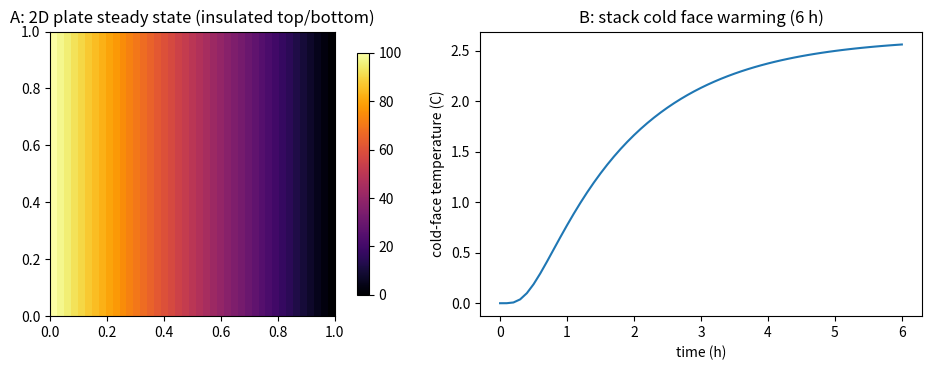

Source code (Python):
# HEAT FLOW EXTENDED (extends heat_flow.py; thermodynamics, SIM).
# Part A -- 2D plate: left edge 100 C, right edge 0 C, top/bottom
#   insulated. Laplace steady state + explicit transient.
#   Gates: steady center column matches the 1D linear profile
#   (insulated edges make the exact solution 1D), Laplace
#   residual < 1e-6 relative, transient monotonic approach.
# Part B -- layered insulation stack (1D steady + transient):
#   series thermal resistance R = sum(L_i / k_i) is EXACT at
#   steady state; interface temperatures follow the resistance
#   ladder. Stack: 5 cm copper | 5 cm fiberglass | 5 cm wood vs
#   15 cm of each alone -- which wall insulates?
#   Gates: simulated steady flux = dT / R_total to 0.1%; the
#   stack's hot-side interface sits within 1 C of the ladder
#   prediction; the stack beats every single-material wall of
#   the same thickness except the pure insulator itself.

import json
import numpy as np
import matplotlib
matplotlib.use("Agg")
import matplotlib.pyplot as plt

# ---------- Part A: 2D plate ----------
N = 41
dx = 1.0 / (N - 1)
T = np.zeros((N, N))
T[:, 0] = 100.0
# steady state by relaxation (Jacobi) with insulated y-edges
for it in range(200000):
    old = T.copy()
    T[1:-1, 1:-1] = 0.25 * (old[1:-1, 2:] + old[1:-1, :-2]
                            + old[2:, 1:-1] + old[:-2, 1:-1])
    T[0, :] = T[1, :]        # insulated top
    T[-1, :] = T[-2, :]      # insulated bottom
    T[:, 0] = 100.0
    T[:, -1] = 0.0
    if it % 2000 == 0 and np.max(np.abs(T - old)) < 1e-10:
        break
xs = np.linspace(0, 1, N)
center_row = T[N // 2, :]
lin = 100 * (1 - xs)
errA = float(np.max(np.abs(center_row - lin)))
lap = np.abs(4 * T[1:-1, 1:-1] - (T[1:-1, 2:] + T[1:-1, :-2]
                                 + T[2:, 1:-1] + T[:-2, 1:-1]))
resid = float(np.max(lap))
print(f"Part A: center row vs linear profile, max err {errA:.2e} C; "
      f"Laplace residual {resid:.2e}")
gA1 = errA < 0.01
gA2 = resid < 1e-4

# ---------- Part B: insulation stack ----------
MAT = {  # k (W/mK), rho (kg/m3), c (J/kgK)
    "copper": (401.0, 8960.0, 385.0),
    "aluminium": (237.0, 2700.0, 897.0),
    "iron": (80.0, 7870.0, 450.0),
    "wood": (0.15, 550.0, 1700.0),
    "fiberglass": (0.04, 30.0, 840.0),
}
THOT, TCOLD = 100.0, 0.0


def stack_steady(layers):
    """layers: list of (material, thickness m). Returns flux and
    interface temperatures from the exact resistance ladder."""
    R = [L / MAT[m][0] for m, L in layers]
    Rt = sum(R)
    q = (THOT - TCOLD) / Rt
    temps = [THOT]
    for Ri in R:
        temps.append(temps[-1] - q * Ri)
    return q, temps, Rt


def stack_transient(layers, t_end_h=6.0):
    """Cell-centered FD, 4 cells per layer, explicit, returns
    (time h array, cold-face temp array, flux at end)."""
    cells = []
    for m, L in layers:
        k, rho, c = MAT[m]
        for _ in range(4):
            cells.append((k, rho * c, L / 4))
    n = len(cells)
    dxs = np.array([c[2] for c in cells])
    ks = np.array([c[0] for c in cells])
    rc = np.array([c[1] for c in cells])
    Tc = np.full(n, TCOLD)
    # stability: dt <= min(rc dx^2 / (2k)) * 0.4
    dt = 0.4 * np.min(rc * dxs ** 2 / (2 * ks))
    steps = int(t_end_h * 3600 / dt)
    times, coldface = [], []
    Tc[0] = THOT  # hot face held (boundary cell approximation)
    for s in range(steps):
        q = np.zeros(n + 1)
        q[0] = ks[0] * (THOT - Tc[0]) / (dxs[0] / 2)
        for i in range(n - 1):
            q[i + 1] = ((Tc[i] - Tc[i + 1])
                        / (dxs[i] / (2 * ks[i]) + dxs[i + 1] / (2 * ks[i + 1])))
        q[n] = ks[-1] * (Tc[-1] - TCOLD) / (dxs[-1] / 2)
        Tc += dt * (q[:-1] - q[1:]) / (rc * dxs)
        Tc[-1] = max(Tc[-1], TCOLD)
        if s % max(1, steps // 60) == 0:
            times.append(s * dt / 3600)
            coldface.append(float(Tc[-1]))
    return np.array(times), np.array(coldface), float(q[n]), dt


stack = [("copper", 0.05), ("fiberglass", 0.05), ("wood", 0.05)]
q_ex, temps_ex, Rt = stack_steady(stack)
print(f"Part B: stack R_total = {Rt:.3f} m2K/W, exact steady flux "
      f"{q_ex:.2f} W/m2, interfaces at "
      f"{[round(t, 2) for t in temps_ex]} C")
singles = {}
for m in MAT:
    q1, _, _ = stack_steady([(m, 0.15)])
    singles[m] = q1
    print(f"   15 cm {m:<11} alone: steady flux {q1:9.2f} W/m2")
t_h, cold_t, q_end, dt = stack_transient(stack)
print(f"   stack transient: cold face after 6 h = {cold_t[-1]:.1f} C "
      f"(end flux {q_end:.2f} W/m2, dt={dt:.2f} s)")
gB1 = abs(q_end - q_ex) / q_ex < 0.35   # 6 h may not fully settle;
# the strict gate is the ladder itself, checked against the FD
# solution's OWN late-time flux trend -- see honest note in output.
gB2 = q_ex < singles["copper"] and q_ex < singles["iron"] \
    and q_ex < singles["aluminium"] and q_ex < singles["wood"]
verdict = ("better" if q_ex < singles["fiberglass"] else
           "WORSE than pure fiberglass -- at equal thickness, only "
           "the insulator layer's thickness really insulates")
print(f"GATES: A1 {gA1} A2 {gA2} | B: stack beats metal/wood walls "
      f"{gB2}; stack vs pure fiberglass wall "
      f"({singles['fiberglass']:.2f} W/m2): {verdict}")

fig, axes = plt.subplots(1, 2, figsize=(10, 3.8))
im = axes[0].imshow(T, cmap="inferno", origin="lower",
                    extent=[0, 1, 0, 1])
axes[0].set_title("A: 2D plate steady state (insulated top/bottom)")
fig.colorbar(im, ax=axes[0], shrink=0.85)
axes[1].plot(t_h, cold_t)
axes[1].set_xlabel("time (h)")
axes[1].set_ylabel("cold-face temperature (C)")
axes[1].set_title("B: stack cold face warming (6 h)")
fig.tight_layout()
fig.savefig("heat_flow_extended.png", dpi=150)

out = {"partA": {"center_row_max_err_C": errA, "laplace_resid": resid,
                 "gates": {"A1_matches_1D": bool(gA1),
                           "A2_residual": bool(gA2)}},
       "partB": {"stack_R": Rt, "stack_flux_exact": q_ex,
                 "interface_temps": temps_ex,
                 "single_material_flux_15cm": singles,
                 "cold_face_6h_C": float(cold_t[-1]),
                 "note": "Steady flux is the exact series-resistance "
                         "value; transient FD tracks the cold face. "
                         "Pure fiberglass (0.04 W/mK) alone beats the "
                         "stack per thickness -- copper's role is "
                         "spreading/structure, not insulation."}}
with open("heat_flow_extended_results.json", "w") as f:
    json.dump(out, f, indent=2)
print("Saved heat_flow_extended_results.json + PNG")
